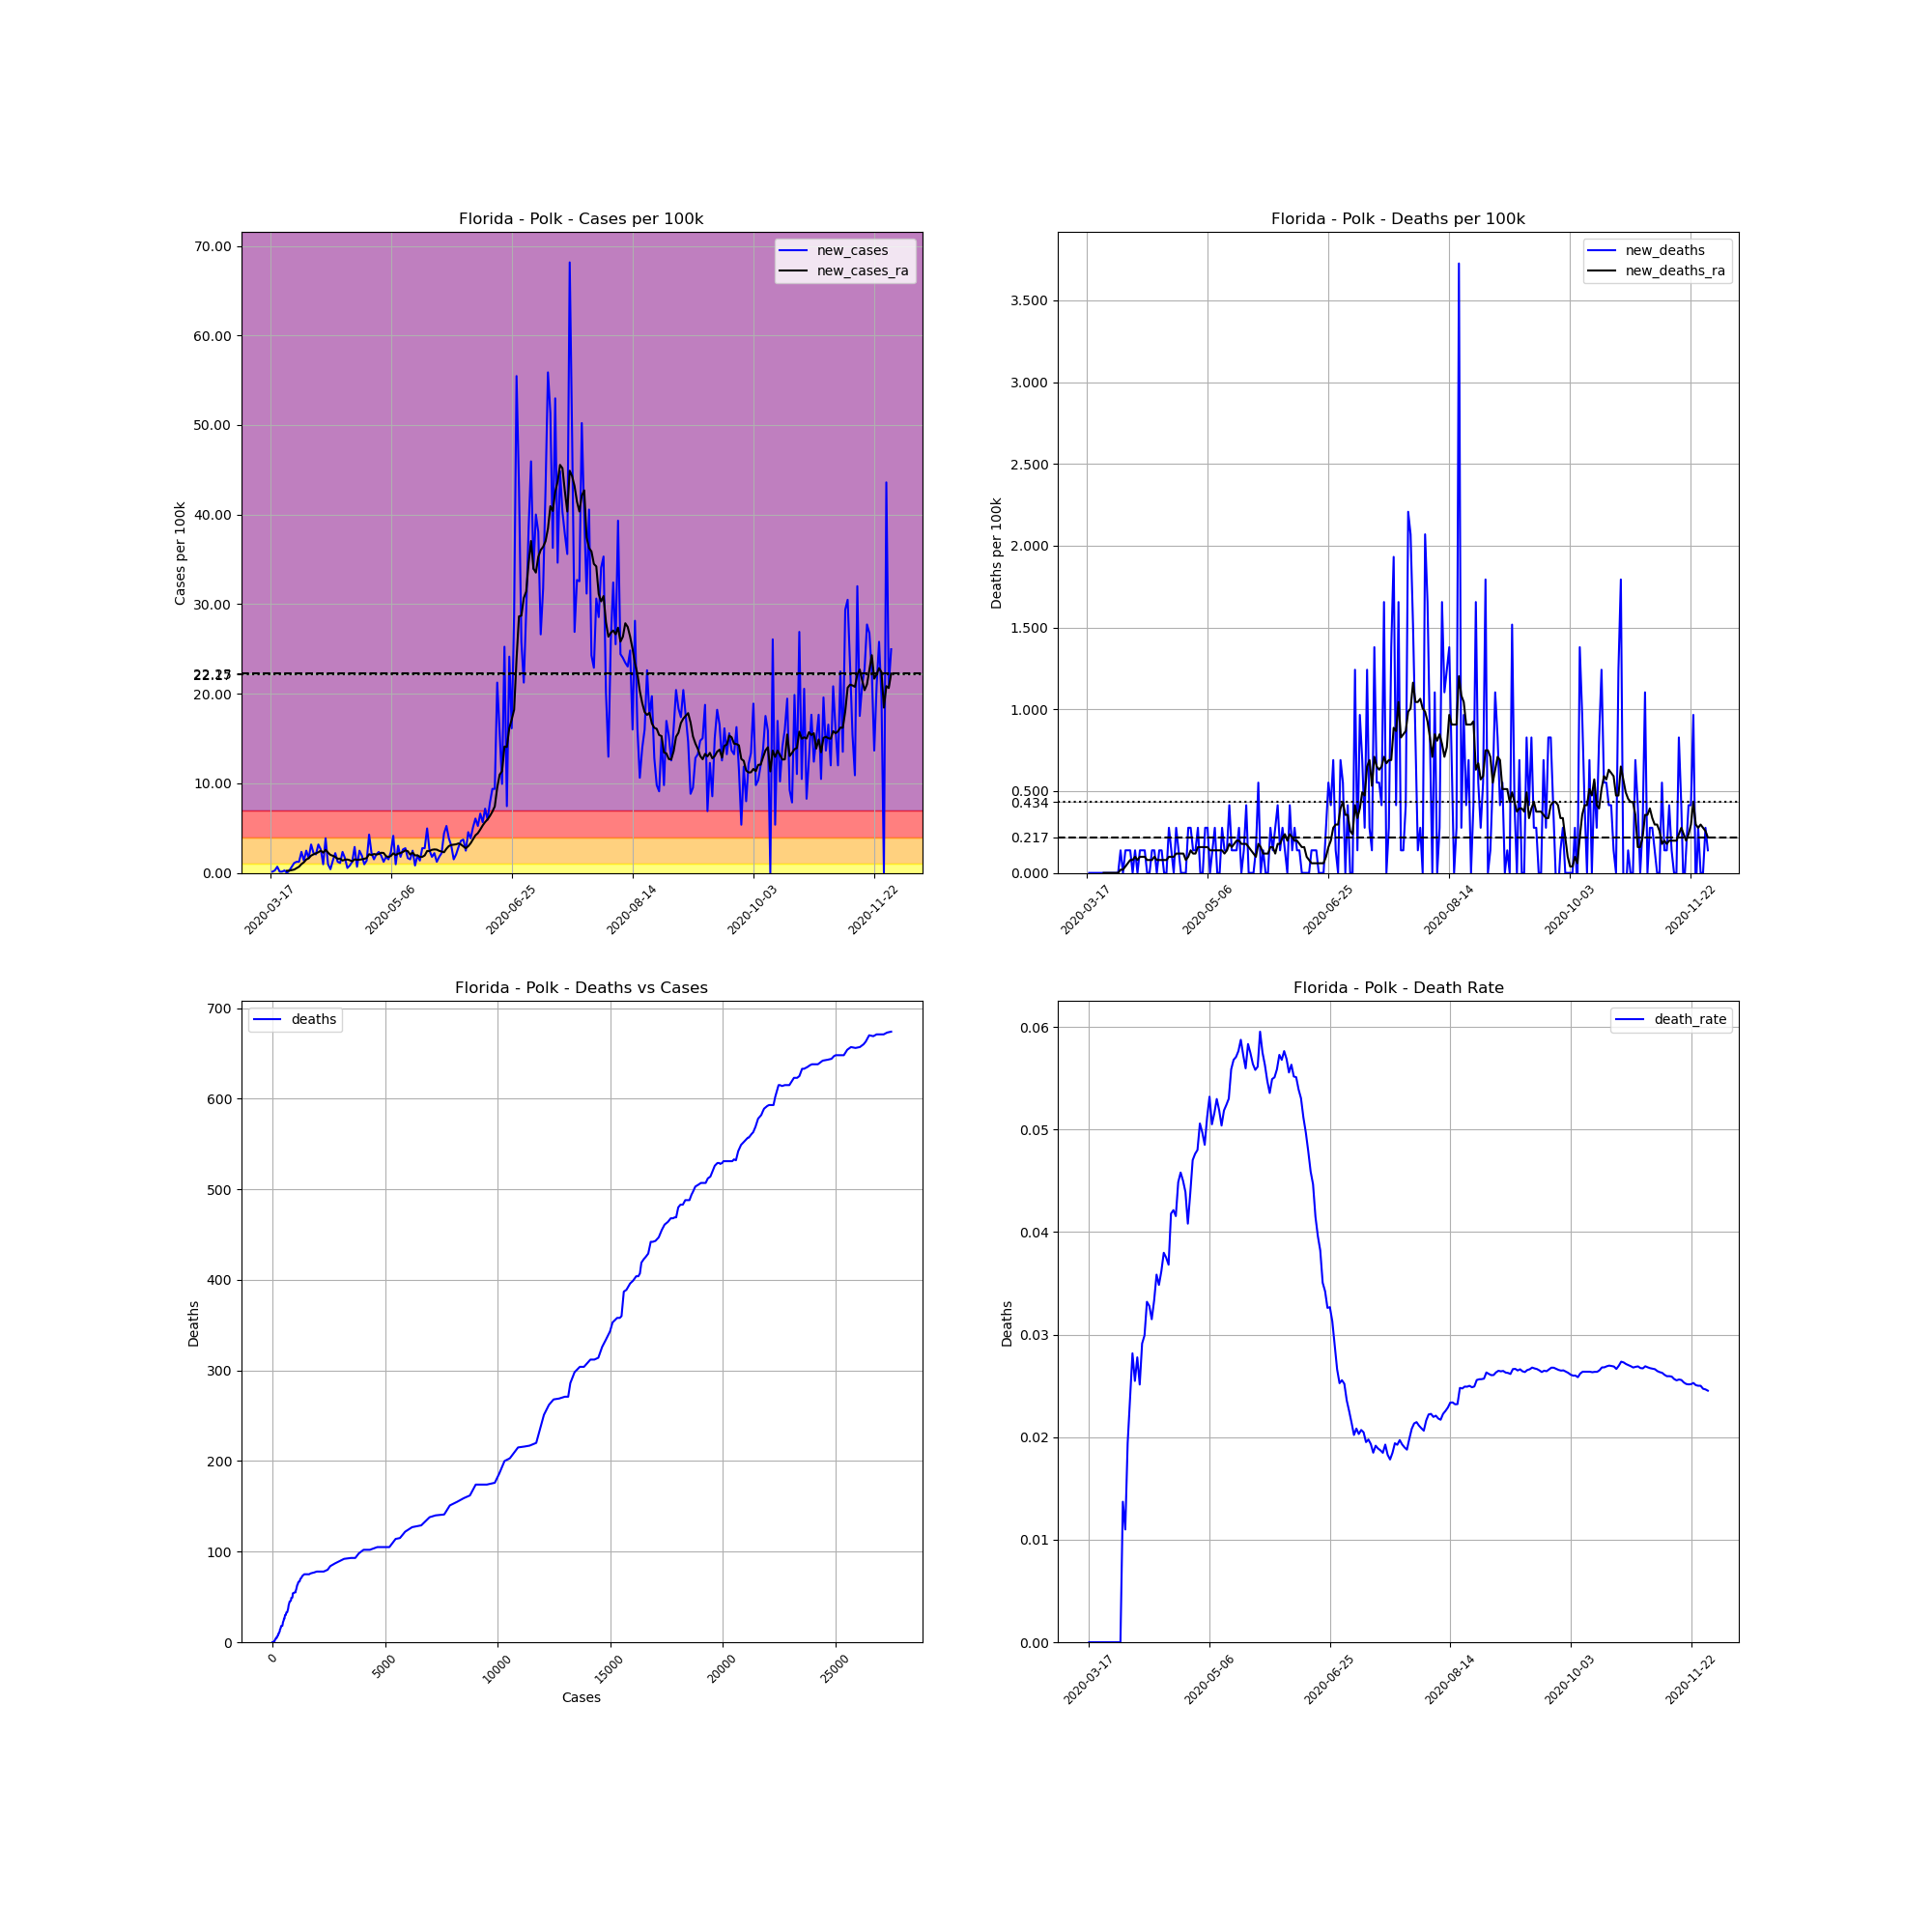

The data file committed next to this chart (first rows):
, date, county, state, fips, cases, deaths, COUNTY, STNAME, CTYNAME, POPESTIMATE2019, cases_per_100k, deaths_per_100k, death_rate, new_cases, new_deaths, new_cases_ra, new_deaths_ra
125711, 2020-03-17, Polk, Florida, 12105, 1, 0.0, 105, Florida, Polk, 724777, 0.138, 0.0, 0.0, , , , 
125712, 2020-03-18, Polk, Florida, 12105, 2, 0.0, 105, Florida, Polk, 724777, 0.2759, 0.0, 0.0, 0.138, 0.0, , 
125713, 2020-03-19, Polk, Florida, 12105, 4, 0.0, 105, Florida, Polk, 724777, 0.5519, 0.0, 0.0, 0.2759, 0.0, , 
125714, 2020-03-20, Polk, Florida, 12105, 9, 0.0, 105, Florida, Polk, 724777, 1.242, 0.0, 0.0, 0.6899, 0.0, , 
125715, 2020-03-21, Polk, Florida, 12105, 10, 0.0, 105, Florida, Polk, 724777, 1.38, 0.0, 0.0, 0.138, 0.0, , 
125716, 2020-03-22, Polk, Florida, 12105, 11, 0.0, 105, Florida, Polk, 724777, 1.518, 0.0, 0.0, 0.138, 0.0, , 
125717, 2020-03-23, Polk, Florida, 12105, 13, 0.0, 105, Florida, Polk, 724777, 1.794, 0.0, 0.0, 0.2759, 0.0, , 
125718, 2020-03-24, Polk, Florida, 12105, 13, 0.0, 105, Florida, Polk, 724777, 1.794, 0.0, 0.0, 0.0, 0.0, 0.2365, 0.0
125719, 2020-03-25, Polk, Florida, 12105, 15, 0.0, 105, Florida, Polk, 724777, 2.07, 0.0, 0.0, 0.2759, 0.0, 0.2562, 0.0
125720, 2020-03-26, Polk, Florida, 12105, 20, 0.0, 105, Florida, Polk, 724777, 2.759, 0.0, 0.0, 0.6899, 0.0, 0.3154, 0.0
125721, 2020-03-27, Polk, Florida, 12105, 28, 0.0, 105, Florida, Polk, 724777, 3.863, 0.0, 0.0, 1.104, 0.0, 0.3745, 0.0
125722, 2020-03-28, Polk, Florida, 12105, 37, 0.0, 105, Florida, Polk, 724777, 5.105, 0.0, 0.0, 1.242, 0.0, 0.5322, 0.0
125723, 2020-03-29, Polk, Florida, 12105, 46, 0.0, 105, Florida, Polk, 724777, 6.347, 0.0, 0.0, 1.242, 0.0, 0.6899, 0.0
125724, 2020-03-30, Polk, Florida, 12105, 63, 0.0, 105, Florida, Polk, 724777, 8.692, 0.0, 0.0, 2.346, 0.0, 0.9855, 0.0
125725, 2020-03-31, Polk, Florida, 12105, 73, 1.0, 105, Florida, Polk, 724777, 10.07, 0.138, 0.0137, 1.38, 0.138, 1.183, 0.01971
125726, 2020-04-01, Polk, Florida, 12105, 91, 1.0, 105, Florida, Polk, 724777, 12.56, 0.138, 0.01099, 2.484, 0.0, 1.498, 0.01971
125727, 2020-04-02, Polk, Florida, 12105, 103, 2.0, 105, Florida, Polk, 724777, 14.21, 0.2759, 0.01942, 1.656, 0.138, 1.636, 0.03942
125728, 2020-04-03, Polk, Florida, 12105, 126, 3.0, 105, Florida, Polk, 724777, 17.38, 0.4139, 0.02381, 3.173, 0.138, 1.932, 0.05913
125729, 2020-04-04, Polk, Florida, 12105, 142, 4.0, 105, Florida, Polk, 724777, 19.59, 0.5519, 0.02817, 2.208, 0.138, 2.07, 0.07884
125730, 2020-04-05, Polk, Florida, 12105, 157, 4.0, 105, Florida, Polk, 724777, 21.66, 0.5519, 0.02548, 2.07, 0.0, 2.188, 0.07884
125731, 2020-04-06, Polk, Florida, 12105, 180, 5.0, 105, Florida, Polk, 724777, 24.84, 0.6899, 0.02778, 3.173, 0.138, 2.306, 0.09855
125732, 2020-04-07, Polk, Florida, 12105, 199, 5.0, 105, Florida, Polk, 724777, 27.46, 0.6899, 0.02513, 2.621, 0.0, 2.484, 0.07884
125733, 2020-04-08, Polk, Florida, 12105, 206, 6.0, 105, Florida, Polk, 724777, 28.42, 0.8278, 0.02913, 0.9658, 0.138, 2.267, 0.09855
125734, 2020-04-09, Polk, Florida, 12105, 234, 7.0, 105, Florida, Polk, 724777, 32.29, 0.9658, 0.02991, 3.863, 0.138, 2.582, 0.09855
125735, 2020-04-10, Polk, Florida, 12105, 241, 8.0, 105, Florida, Polk, 724777, 33.25, 1.104, 0.0332, 0.9658, 0.138, 2.267, 0.09855
125736, 2020-04-11, Polk, Florida, 12105, 244, 8.0, 105, Florida, Polk, 724777, 33.67, 1.104, 0.03279, 0.4139, 0.0, 2.01, 0.07884
125737, 2020-04-12, Polk, Florida, 12105, 254, 8.0, 105, Florida, Polk, 724777, 35.05, 1.104, 0.0315, 1.38, 0.0, 1.912, 0.07884
125738, 2020-04-13, Polk, Florida, 12105, 270, 9.0, 105, Florida, Polk, 724777, 37.25, 1.242, 0.03333, 2.208, 0.138, 1.774, 0.07884
125739, 2020-04-14, Polk, Florida, 12105, 279, 10.0, 105, Florida, Polk, 724777, 38.49, 1.38, 0.03584, 1.242, 0.138, 1.577, 0.09855
125740, 2020-04-15, Polk, Florida, 12105, 287, 10.0, 105, Florida, Polk, 724777, 39.6, 1.38, 0.03484, 1.104, 0.0, 1.597, 0.07884
125741, 2020-04-16, Polk, Florida, 12105, 304, 11.0, 105, Florida, Polk, 724777, 41.94, 1.518, 0.03618, 2.346, 0.138, 1.38, 0.07884
125742, 2020-04-17, Polk, Florida, 12105, 316, 12.0, 105, Florida, Polk, 724777, 43.6, 1.656, 0.03797, 1.656, 0.138, 1.478, 0.07884
125743, 2020-04-18, Polk, Florida, 12105, 320, 12.0, 105, Florida, Polk, 724777, 44.15, 1.656, 0.0375, 0.5519, 0.0, 1.498, 0.07884
125744, 2020-04-19, Polk, Florida, 12105, 326, 12.0, 105, Florida, Polk, 724777, 44.98, 1.656, 0.03681, 0.8278, 0.0, 1.419, 0.07884
125745, 2020-04-20, Polk, Florida, 12105, 335, 14.0, 105, Florida, Polk, 724777, 46.22, 1.932, 0.04179, 1.242, 0.2759, 1.281, 0.09855
125746, 2020-04-21, Polk, Florida, 12105, 356, 15.0, 105, Florida, Polk, 724777, 49.12, 2.07, 0.04213, 2.897, 0.138, 1.518, 0.09855
125747, 2020-04-22, Polk, Florida, 12105, 361, 15.0, 105, Florida, Polk, 724777, 49.81, 2.07, 0.04155, 0.6899, 0.0, 1.459, 0.09855
125748, 2020-04-23, Polk, Florida, 12105, 379, 17.0, 105, Florida, Polk, 724777, 52.29, 2.346, 0.04485, 2.484, 0.2759, 1.478, 0.1183
125749, 2020-04-24, Polk, Florida, 12105, 393, 18.0, 105, Florida, Polk, 724777, 54.22, 2.484, 0.0458, 1.932, 0.138, 1.518, 0.1183
125750, 2020-04-25, Polk, Florida, 12105, 400, 18.0, 105, Florida, Polk, 724777, 55.19, 2.484, 0.045, 0.9658, 0.0, 1.577, 0.1183
125751, 2020-04-26, Polk, Florida, 12105, 410, 18.0, 105, Florida, Polk, 724777, 56.57, 2.484, 0.0439, 1.38, 0.0, 1.656, 0.1183
125752, 2020-04-27, Polk, Florida, 12105, 441, 18.0, 105, Florida, Polk, 724777, 60.85, 2.484, 0.04082, 4.277, 0.0, 2.089, 0.07884
125753, 2020-04-28, Polk, Florida, 12105, 457, 20.0, 105, Florida, Polk, 724777, 63.05, 2.759, 0.04376, 2.208, 0.2759, 1.991, 0.09855
125754, 2020-04-29, Polk, Florida, 12105, 468, 22.0, 105, Florida, Polk, 724777, 64.57, 3.035, 0.04701, 1.518, 0.2759, 2.109, 0.138
125755, 2020-04-30, Polk, Florida, 12105, 483, 23.0, 105, Florida, Polk, 724777, 66.64, 3.173, 0.04762, 2.07, 0.138, 2.05, 0.1183
125756, 2020-05-01, Polk, Florida, 12105, 500, 24.0, 105, Florida, Polk, 724777, 68.99, 3.311, 0.048, 2.346, 0.138, 2.109, 0.1183
125757, 2020-05-02, Polk, Florida, 12105, 514, 26.0, 105, Florida, Polk, 724777, 70.92, 3.587, 0.05058, 1.932, 0.2759, 2.247, 0.1577
125758, 2020-05-03, Polk, Florida, 12105, 523, 26.0, 105, Florida, Polk, 724777, 72.16, 3.587, 0.04971, 1.242, 0.0, 2.227, 0.1577
125759, 2020-05-04, Polk, Florida, 12105, 536, 26.0, 105, Florida, Polk, 724777, 73.95, 3.587, 0.04851, 1.794, 0.0, 1.872, 0.1577
125760, 2020-05-05, Polk, Florida, 12105, 547, 28.0, 105, Florida, Polk, 724777, 75.47, 3.863, 0.05119, 1.518, 0.2759, 1.774, 0.1577
125761, 2020-05-06, Polk, Florida, 12105, 564, 30.0, 105, Florida, Polk, 724777, 77.82, 4.139, 0.05319, 2.346, 0.2759, 1.892, 0.1577
125762, 2020-05-07, Polk, Florida, 12105, 594, 30.0, 105, Florida, Polk, 724777, 81.96, 4.139, 0.05051, 4.139, 0.0, 2.188, 0.138
125763, 2020-05-08, Polk, Florida, 12105, 601, 31.0, 105, Florida, Polk, 724777, 82.92, 4.277, 0.05158, 0.9658, 0.138, 1.991, 0.138
125764, 2020-05-09, Polk, Florida, 12105, 623, 33.0, 105, Florida, Polk, 724777, 85.96, 4.553, 0.05297, 3.035, 0.2759, 2.148, 0.138
125765, 2020-05-10, Polk, Florida, 12105, 636, 33.0, 105, Florida, Polk, 724777, 87.75, 4.553, 0.05189, 1.794, 0.0, 2.227, 0.138
125766, 2020-05-11, Polk, Florida, 12105, 655, 33.0, 105, Florida, Polk, 724777, 90.37, 4.553, 0.05038, 2.621, 0.0, 2.346, 0.138
125767, 2020-05-12, Polk, Florida, 12105, 675, 35.0, 105, Florida, Polk, 724777, 93.13, 4.829, 0.05185, 2.759, 0.2759, 2.523, 0.138
125768, 2020-05-13, Polk, Florida, 12105, 687, 36.0, 105, Florida, Polk, 724777, 94.79, 4.967, 0.0524, 1.656, 0.138, 2.424, 0.1183
125769, 2020-05-14, Polk, Florida, 12105, 698, 37.0, 105, Florida, Polk, 724777, 96.31, 5.105, 0.05301, 1.518, 0.138, 2.05, 0.138
125770, 2020-05-15, Polk, Florida, 12105, 716, 40.0, 105, Florida, Polk, 724777, 98.79, 5.519, 0.05587, 2.484, 0.4139, 2.267, 0.1774
... 198 more rows
